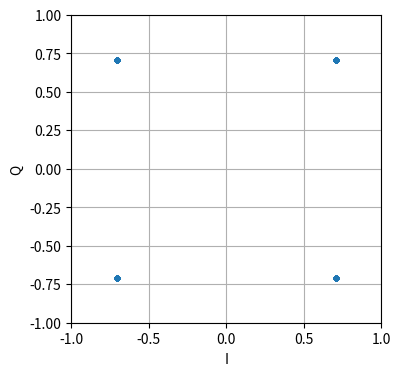

Write the Python code that produced this figure. (Note: this script raises an exception after producing the figure.)
import matplotlib.pyplot as plt
import numpy as np

### No noise
num_symbols = 1000

x_int = np.random.randint(0, 4, num_symbols) # 0 to 3
x_degrees = x_int*360/4.0 + 45 # 45, 135, 225, 315 degrees
x_radians = x_degrees*np.pi/180.0 # sin() and cos() takes in radians
x_symbols = np.cos(x_radians) + 1j*np.sin(x_radians) # this produces our QPSK complex symbols

fig, (ax1) = plt.subplots(1, 1, figsize=(4, 4))
fig.subplots_adjust(hspace=0.4)
ax1.plot(np.real(x_symbols), np.imag(x_symbols), '.')
ax1.set_ylabel("Q")
ax1.set_xlabel("I")
ax1.set_ylim(bottom=-1, top=1)
ax1.set_xlim(left=-1, right=1)
ax1.grid()
plt.show()
fig.savefig('../_images/generated/qpsk_python.svg', bbox_inches='tight')



### Add AWGN
n = (np.random.randn(num_symbols) + 1j*np.random.randn(num_symbols))/np.sqrt(2) # AWGN with unity power
noise_power = 0.01
r = x_symbols + n * np.sqrt(noise_power)

fig, (ax1) = plt.subplots(1, 1, figsize=(4, 4))
fig.subplots_adjust(hspace=0.4)
ax1.plot(np.real(r), np.imag(r), '.')
ax1.set_ylabel("Q")
ax1.set_xlabel("I")
ax1.set_ylim(bottom=-1, top=1)
ax1.set_xlim(left=-1, right=1)
ax1.grid()
plt.show()
fig.savefig('../_images/generated/qpsk_python2.svg', bbox_inches='tight')


### Phase noise
phase_noise = np.random.randn(len(x_symbols)) * 0.15 # adjust multiplier for "strength" of phase noise
r = x_symbols * np.exp(1j*phase_noise)

fig, (ax1) = plt.subplots(1, 1, figsize=(4, 4))
fig.subplots_adjust(hspace=0.4)
ax1.plot(np.real(r), np.imag(r), '.')
ax1.set_ylabel("Q")
ax1.set_xlabel("I")
ax1.set_ylim(bottom=-1, top=1)
ax1.set_xlim(left=-1, right=1)
ax1.grid()
plt.show()
fig.savefig('../_images/generated/phase_jitter.svg', bbox_inches='tight')



### Phase noise plus AWGN
phase_noise = np.random.randn(len(x_symbols)) * 0.2 # adjust multiplier for "strength" of phase noise
r = x_symbols * np.exp(1j*phase_noise) + n * np.sqrt(noise_power)

fig, (ax1) = plt.subplots(1, 1, figsize=(4, 4))
fig.subplots_adjust(hspace=0.4)
ax1.plot(np.real(r), np.imag(r), '.')
ax1.set_ylabel("Q")
ax1.set_xlabel("I")
ax1.set_ylim(bottom=-1.2, top=1.2)
ax1.set_xlim(left=-1.2, right=1.2)
ax1.grid()
plt.show()
fig.savefig('../_images/generated/phase_jitter_awgn.svg', bbox_inches='tight')



